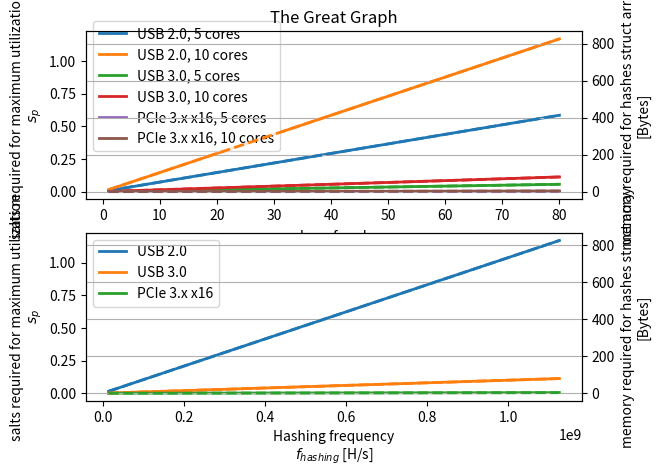

Python code for this plot:
import matplotlib.pyplot as plt
import numpy as np
import sys

LINEWIDTH = 2
TITLE = "The Great Graph"

try:
    if sys.argv[1] == 'log':
        log = True
    else:
        log = False
except:
    log = False

# Define constants
n_rounds = 5000
f_clk = 100e6
passwd_len = 39
hash_cycles = 71

# Define busses
busses = {"USB 2.0": 480e6/8, "USB 3.0": 5e9/8, "PCIe 3.x x16": 15.75e9}
core_counts = [5, 10]

# Define a function to calculate s_p and mem based on n and f_target
def calculate_values(n, c, d_bus):
    s_p = 8 * passwd_len * n * c * (f_clk/(hash_cycles * n_rounds)) / d_bus
    mem = s_p * 8 * (16+32+40)
    return s_p, mem

# Create the figure and subplots
fig, (ax1_n, ax1_f) = plt.subplots(2, 1, linewidth=LINEWIDTH)

# Create a twin axes that shares the same x-axis
ax2_n = ax1_n.twinx()
plt.title(TITLE)
plt.grid()

# Create a twin axes for the top axis
ax2_f = ax1_f.twinx()
plt.grid()

# Define the range of n values
n_values = np.arange(1, 81)

# Loop through different categorical variables (e.g., colors)
for bus_name, bus_speed in busses.items():
    for i, c in enumerate(core_counts):
        # Calculate s_p and mem for each n value
        s_p_values, mem_values = zip(*[calculate_values(n, c, bus_speed) for n in n_values])

        if log:
            # Plot s_p on the left axis
            ax1_n.loglog(n_values, s_p_values, label=f'{bus_name}, {c} cores', linewidth=LINEWIDTH)
            
            # Plot mem on the right axis
            ax2_n.loglog(n_values, mem_values, linestyle='--', linewidth=LINEWIDTH)

            if i == 1:
                f_target_values = n_values * c * (f_clk/71)
                # Plot s_p on the left axis
                ax1_f.loglog(f_target_values, s_p_values, label=f'{bus_name}', linewidth=LINEWIDTH)
                
                # Plot mem on the right axis
                ax2_f.loglog(f_target_values, mem_values, linestyle='--', linewidth=LINEWIDTH)
        else:
            # Plot s_p on the left axis
            ax1_n.plot(n_values, s_p_values, label=f'{bus_name}, {c} cores', linewidth=LINEWIDTH)
            
            # Plot mem on the right axis
            ax2_n.plot(n_values, mem_values, linestyle='--', linewidth=LINEWIDTH)

            if i == 1:
                f_target_values = n_values * c * (f_clk/71)
                # Plot s_p on the left axis
                ax1_f.plot(f_target_values, s_p_values, label=f'{bus_name}', linewidth=LINEWIDTH)
                
                # Plot mem on the right axis
                ax2_f.plot(f_target_values, mem_values, linestyle='--', linewidth=LINEWIDTH)

# Set labels for the axes
ax1_n.set_xlabel('number of nodes, $n$')
ax1_n.set_ylabel('salts required for maximum utilization\n$s_p$')
ax2_n.set_ylabel('memory required for hashes struct array\n[Bytes]')
ax1_f.set_xlabel('Hashing frequency\n$f_{hashing}$ [H/s]')
ax1_f.set_ylabel('salts required for maximum utilization\n$s_p$')
ax2_f.set_ylabel('memory required for hashes struct array\n[Bytes]')

# Add legends
lines, labels = ax1_n.get_legend_handles_labels()
lines_f, labels_f = ax1_f.get_legend_handles_labels()
ax1_n.legend(lines, labels, loc='upper left', bbox_to_anchor=(0, 1.1))
ax1_f.legend(lines_f, labels_f, loc='upper left')

# Show the plot
plt.show()
